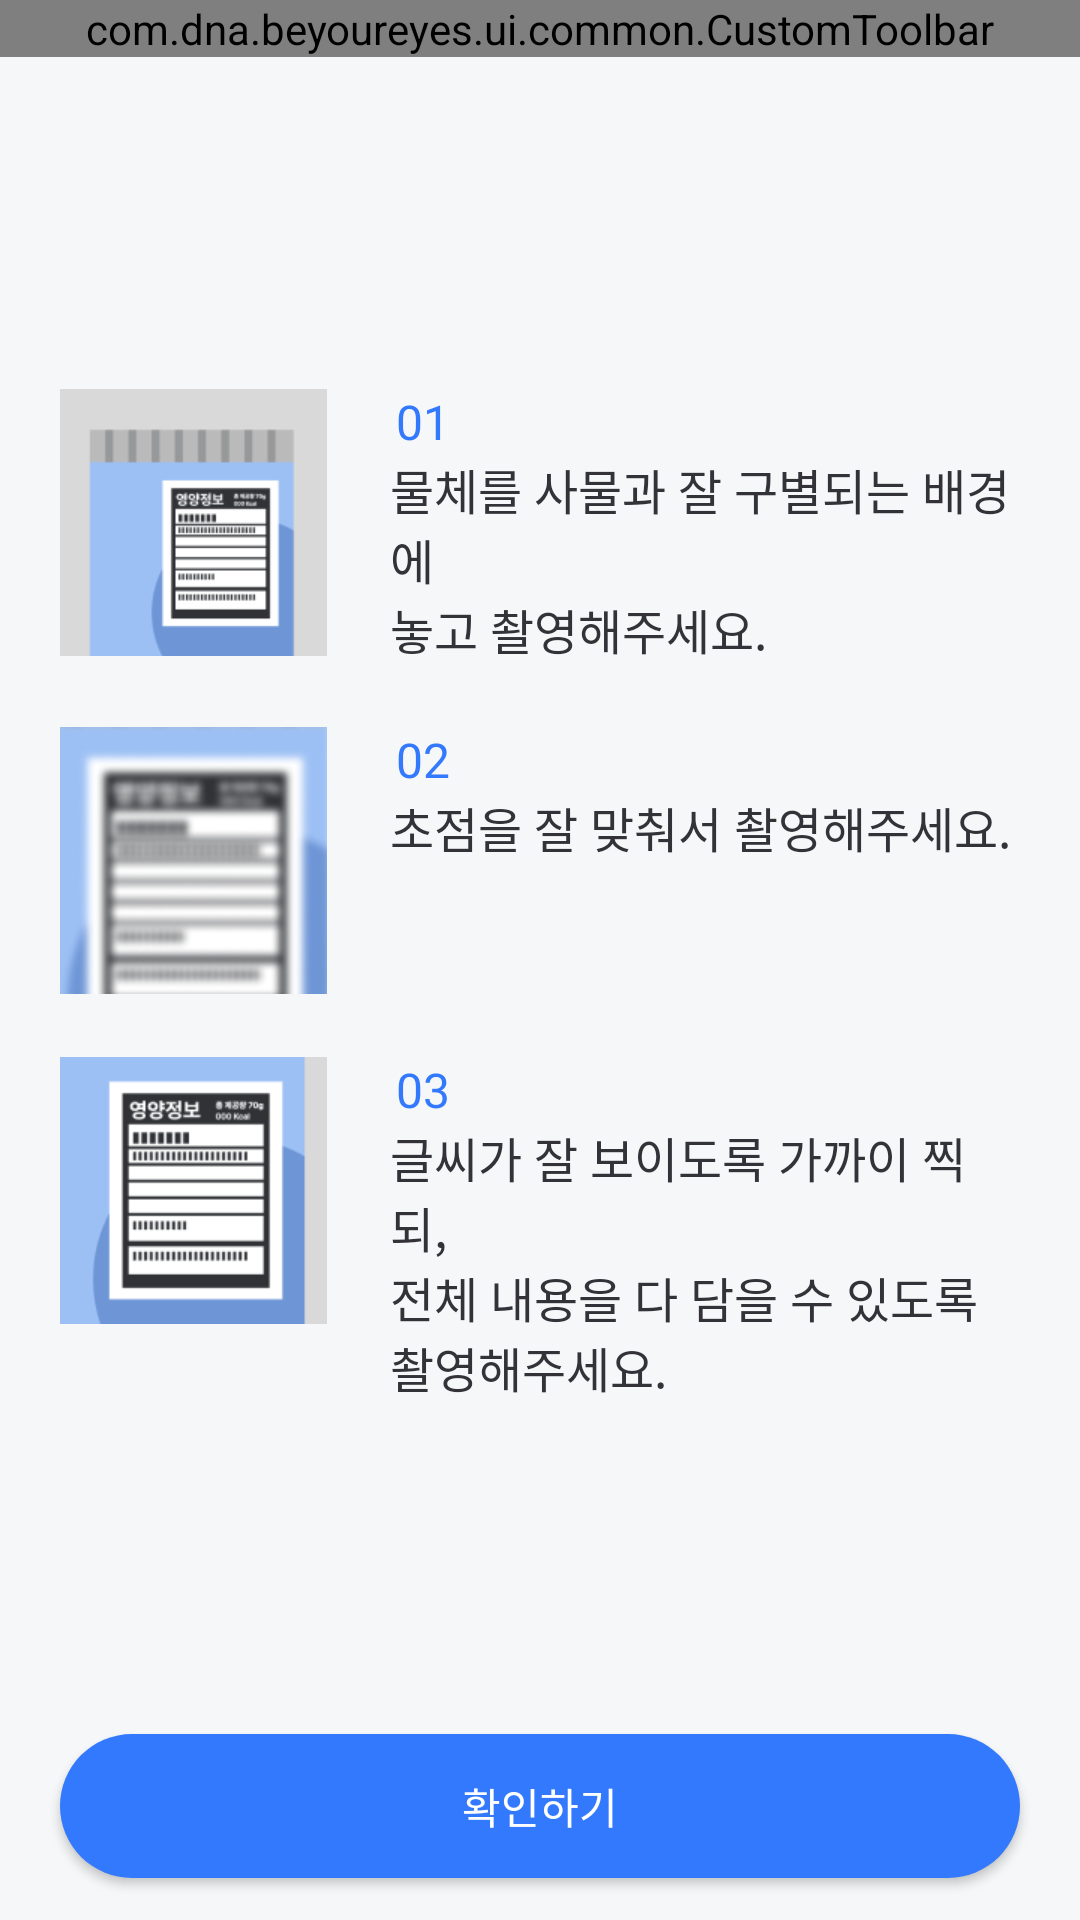

Here is an Android app screen rendered from its layout file. Give the layout XML and the strings, colors and styles it references.
<!-- AndroidManifest.xml: application theme Theme.BeYourEyes -->
<!-- res/layout/fragment_food_caution.xml -->
<androidx.constraintlayout.widget.ConstraintLayout xmlns:android="http://schemas.android.com/apk/res/android"
xmlns:app="http://schemas.android.com/apk/res-auto"
android:layout_width="match_parent"
android:layout_height="match_parent"
android:background="@color/gray_50">


    <com.dna.beyoureyes.ui.common.CustomToolbar
        android:id="@+id/toolbar"
        android:layout_width="match_parent"
        android:layout_height="wrap_content"
        app:title="@string/food_caution_title"
        app:layout_constraintEnd_toEndOf="parent"
        app:layout_constraintStart_toStartOf="parent"
        app:layout_constraintTop_toTopOf="parent"/>

    <androidx.constraintlayout.widget.ConstraintLayout
        android:layout_width="0dp"
        android:layout_height="wrap_content"
        android:layout_marginLeft="20dp"
        android:layout_marginRight="20dp"
        app:layout_constraintWidth_max="340dp"
        app:layout_constraintBottom_toTopOf="@+id/nextBtn"
        app:layout_constraintEnd_toEndOf="parent"
        app:layout_constraintStart_toStartOf="parent"
        app:layout_constraintTop_toBottomOf="@+id/toolbar">


        <androidx.constraintlayout.widget.ConstraintLayout
            android:id="@+id/guideLayout1"
            android:layout_width="match_parent"
            android:layout_height="wrap_content"
            android:importantForAccessibility="yes"
            android:contentDescription="@string/food_caution_text_1_description"
            app:layout_constraintEnd_toEndOf="parent"
            app:layout_constraintStart_toStartOf="parent"
            app:layout_constraintTop_toTopOf="parent">


            <ImageView
                android:id="@+id/guideImage1"
                android:layout_width="0dp"
                android:layout_height="0dp"
                android:layout_marginEnd="21dp"
                android:background="@drawable/food_caution_image1"
                android:importantForAccessibility="no"
                app:layout_constraintDimensionRatio="1:1"
                app:layout_constraintEnd_toStartOf="@+id/guideText1"
                app:layout_constraintStart_toStartOf="parent"
                app:layout_constraintTop_toTopOf="parent" />

            <TextView
                android:id="@+id/numberText1"
                android:layout_width="wrap_content"
                android:layout_height="wrap_content"
                android:layout_marginStart="2dp"
                android:fontFamily="@font/wanted_sans_extra_bold"
                android:importantForAccessibility="no"
                android:text="@string/food_caution_number_text_1"
                android:textColor="@color/blue_500"
                android:textSize="16sp"
                app:layout_constraintStart_toStartOf="@+id/guideText1"
                app:layout_constraintTop_toTopOf="@+id/guideImage1" />

            <TextView
                android:id="@+id/guideText1"
                android:layout_width="0dp"
                android:layout_height="wrap_content"
                android:fontFamily="@font/wanted_sans_medium"
                android:importantForAccessibility="no"
                android:text="@string/food_caution_text_1"
                android:textColor="@color/gray_950"
                android:textSize="16sp"
                app:layout_constraintEnd_toEndOf="parent"
                app:layout_constraintTop_toBottomOf="@+id/numberText1"
                app:layout_constraintWidth_max="210dp"
                app:layout_constraintWidth_percent="0.66" />

        </androidx.constraintlayout.widget.ConstraintLayout>

        <androidx.constraintlayout.widget.ConstraintLayout
            android:id="@+id/guideLayout2"
            android:layout_width="0dp"
            android:layout_height="wrap_content"
            android:layout_marginTop="21dp"
            android:importantForAccessibility="yes"
            android:contentDescription="@string/food_caution_text_2_description"
            app:layout_constraintEnd_toEndOf="parent"
            app:layout_constraintStart_toStartOf="parent"
            app:layout_constraintTop_toBottomOf="@id/guideLayout1">

            <ImageView
                android:id="@+id/guideImage2"
                android:layout_width="0dp"
                android:layout_height="0dp"
                android:layout_marginEnd="21dp"
                android:background="@drawable/food_caution_image2"
                android:importantForAccessibility="no"
                app:layout_constraintDimensionRatio="1:1"
                app:layout_constraintEnd_toStartOf="@+id/guideText2"
                app:layout_constraintStart_toStartOf="parent"
                app:layout_constraintTop_toTopOf="parent" />

            <TextView
                android:id="@+id/numberText2"
                android:layout_width="wrap_content"
                android:layout_height="wrap_content"
                android:layout_marginStart="2dp"
                android:fontFamily="@font/wanted_sans_extra_bold"
                android:importantForAccessibility="no"
                android:text="@string/food_caution_number_text_2"
                android:textColor="@color/blue_500"
                android:textSize="16sp"
                app:layout_constraintStart_toStartOf="@+id/guideText2"
                app:layout_constraintTop_toTopOf="@+id/guideImage2" />

            <TextView
                android:id="@+id/guideText2"
                android:layout_width="0dp"
                android:layout_height="wrap_content"
                android:fontFamily="@font/wanted_sans_medium"
                android:importantForAccessibility="no"
                android:text="@string/food_caution_text_2"
                android:textColor="@color/gray_950"
                android:textSize="16sp"
                app:layout_constraintEnd_toEndOf="parent"
                app:layout_constraintTop_toBottomOf="@+id/numberText2"
                app:layout_constraintWidth_max="210dp"
                app:layout_constraintWidth_percent="0.66" />

        </androidx.constraintlayout.widget.ConstraintLayout>

        <androidx.constraintlayout.widget.ConstraintLayout
            android:id="@+id/guideLayout3"
            android:layout_width="0dp"
            android:layout_height="wrap_content"
            android:layout_marginTop="21dp"
            android:importantForAccessibility="yes"
            android:contentDescription="@string/food_caution_text_3_description"
            app:layout_constraintEnd_toEndOf="parent"
            app:layout_constraintStart_toStartOf="parent"
            app:layout_constraintTop_toBottomOf="@id/guideLayout2">

            <ImageView
                android:id="@+id/guideImage3"
                android:layout_width="0dp"
                android:layout_height="0dp"
                android:layout_marginEnd="21dp"
                android:background="@drawable/food_caution_image3"
                android:importantForAccessibility="no"
                app:layout_constraintDimensionRatio="1:1"
                app:layout_constraintEnd_toStartOf="@+id/guideText3"
                app:layout_constraintStart_toStartOf="parent"
                app:layout_constraintTop_toTopOf="parent" />

            <TextView
                android:id="@+id/numberText3"
                android:layout_width="wrap_content"
                android:layout_height="wrap_content"
                android:layout_marginStart="2dp"
                android:fontFamily="@font/wanted_sans_extra_bold"
                android:importantForAccessibility="no"
                android:text="@string/food_caution_number_text_3"
                android:textColor="@color/blue_500"
                android:textSize="16sp"
                app:layout_constraintStart_toStartOf="@+id/guideText3"
                app:layout_constraintTop_toTopOf="@+id/guideImage3" />

            <TextView
                android:id="@+id/guideText3"
                android:layout_width="0dp"
                android:layout_height="wrap_content"
                android:fontFamily="@font/wanted_sans_medium"
                android:importantForAccessibility="no"
                android:text="@string/food_caution_text_3"
                android:textColor="@color/gray_950"
                android:textSize="16sp"
                app:layout_constraintEnd_toEndOf="parent"
                app:layout_constraintTop_toBottomOf="@+id/numberText3"
                app:layout_constraintWidth_max="210dp"
                app:layout_constraintWidth_percent="0.66" />

        </androidx.constraintlayout.widget.ConstraintLayout>
    </androidx.constraintlayout.widget.ConstraintLayout>

    <androidx.appcompat.widget.AppCompatButton
        android:id="@+id/nextBtn"
        android:layout_width="0dp"
        android:layout_height="48dp"
        android:layout_marginStart="20dp"
        android:layout_marginEnd="20dp"
        android:layout_marginBottom="14dp"
        android:background="@drawable/shape_button_b500_24"
        android:text="@string/okaybutton"
        android:fontFamily="@font/wanted_sans_bold"
        android:textSize="14sp"
        android:textColor="@color/white"
        app:layout_constraintBottom_toBottomOf="parent"
        app:layout_constraintEnd_toEndOf="parent"
        app:layout_constraintStart_toStartOf="parent" />

</androidx.constraintlayout.widget.ConstraintLayout>
<!-- resources referenced by this layout -->
<resources>
  <color name="blue_500">#3379FE</color>
  <color name="gray_50">#F6F7F8</color>
  <color name="gray_950">#333239</color>
  <color name="white">#FFFFFF</color>
  <!-- drawable food_caution_image1: png bitmap (drawable, 4649 bytes) -->
  <!-- drawable food_caution_image2: png bitmap (drawable, 34878 bytes) -->
  <!-- drawable food_caution_image3: png bitmap (drawable, 6215 bytes) -->
  <!-- drawable shape_button_b500_24 (drawable) -->
  <?xml version="1.0" encoding="utf-8"?>
  <shape xmlns:android="http://schemas.android.com/apk/res/android"
      android:shape="rectangle">
      <solid android:color="@color/blue_500" /> 
      <size android:width="60dp" android:height="45dp" /> 
      <corners android:radius="24dp" /> 
  </shape>
  <string name="food_caution_number_text_1">01</string>
  <string name="food_caution_number_text_2">02</string>
  <string name="food_caution_number_text_3">03</string>
  <string name="food_caution_text_1">물체를 사물과 잘 구별되는 배경에 \n놓고 촬영해주세요.</string>
  <string name="food_caution_text_1_description">물체를 사물과 잘 구별되는 배경에 놓고 촬영해주세요.</string>
  <string name="food_caution_text_2">초점을 잘 맞춰서 촬영해주세요.</string>
  <string name="food_caution_text_2_description">초점을 잘 맞춰서 촬영해주세요.</string>
  <string name="food_caution_text_3">글씨가 잘 보이도록 가까이 찍되,\n전체 내용을 다 담을 수 있도록\n촬영해주세요.</string>
  <string name="food_caution_text_3_description">글씨가 잘 보이도록 가까이 찍되, 전체 내용을 다아 담을 수 있도록 촬영해주세요.</string>
  <string name="food_caution_title">식품 분석 유의사항</string>
  <string name="okaybutton">확인하기</string>
  <style name="Theme.BeYourEyes" parent="Theme.MaterialComponents.Light.NoActionBar">
          
          <item name="colorPrimary">@color/blue_500</item>
          <item name="colorPrimaryVariant">@color/blue_900</item>
          <item name="colorOnPrimary">@color/gray_50</item>
          
          <item name="colorSecondary">@color/teal_200</item>
          <item name="colorSecondaryVariant">@color/teal_700</item>
          <item name="colorOnSecondary">@color/black</item>
          
          <item name="android:statusBarColor">?attr/colorOnPrimary</item>
          
      </style>
  <color name="blue_900">#19348F</color>
  <color name="teal_200">#FF03DAC5</color>
  <color name="teal_700">#FF018786</color>
  <color name="black">#FF000000</color>
</resources>
